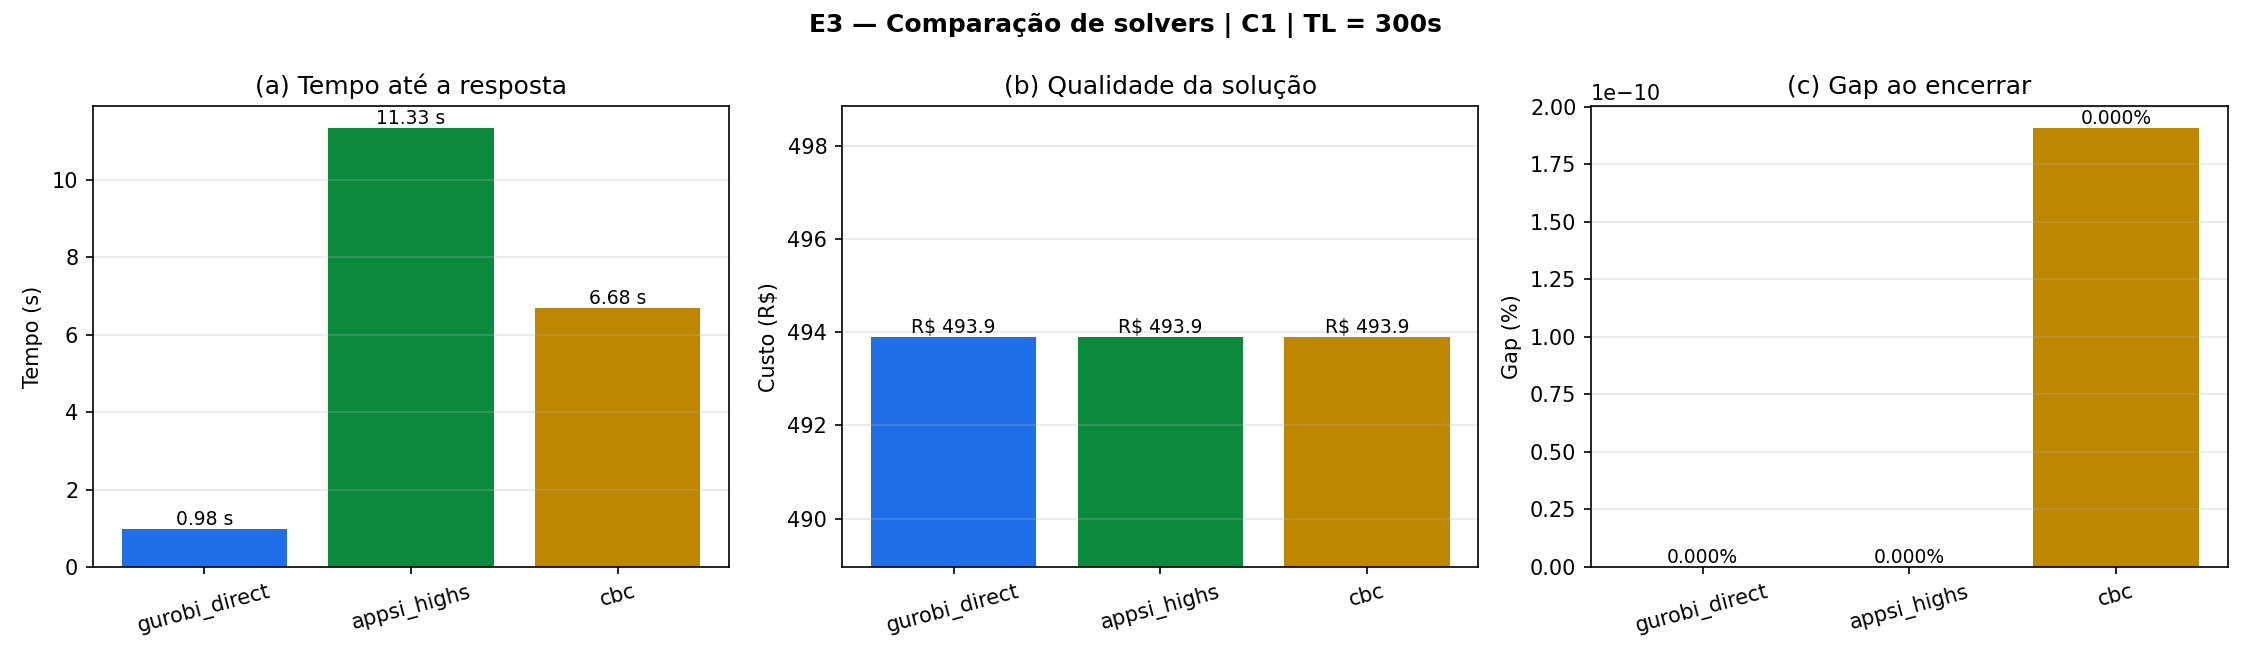

The table this chart was drawn from, first rows:
solver, time_limit, mip_gap_pedido, tempo_s, status, termination, custo, bound, gap_pct, otimo, subtours, rotas
gurobi_direct, 300, , 0.9795, ok, optimal, 493.9, 493.9, 0.0, True, 0, 1
appsi_highs, 300, , 11.33, ok, optimal, 493.9, 493.9, 0.0, True, 0, 1
cbc, 300, , 6.682, ok, optimal, 493.9, 493.9, 1.9067010398938084e-10, True, 0, 1
